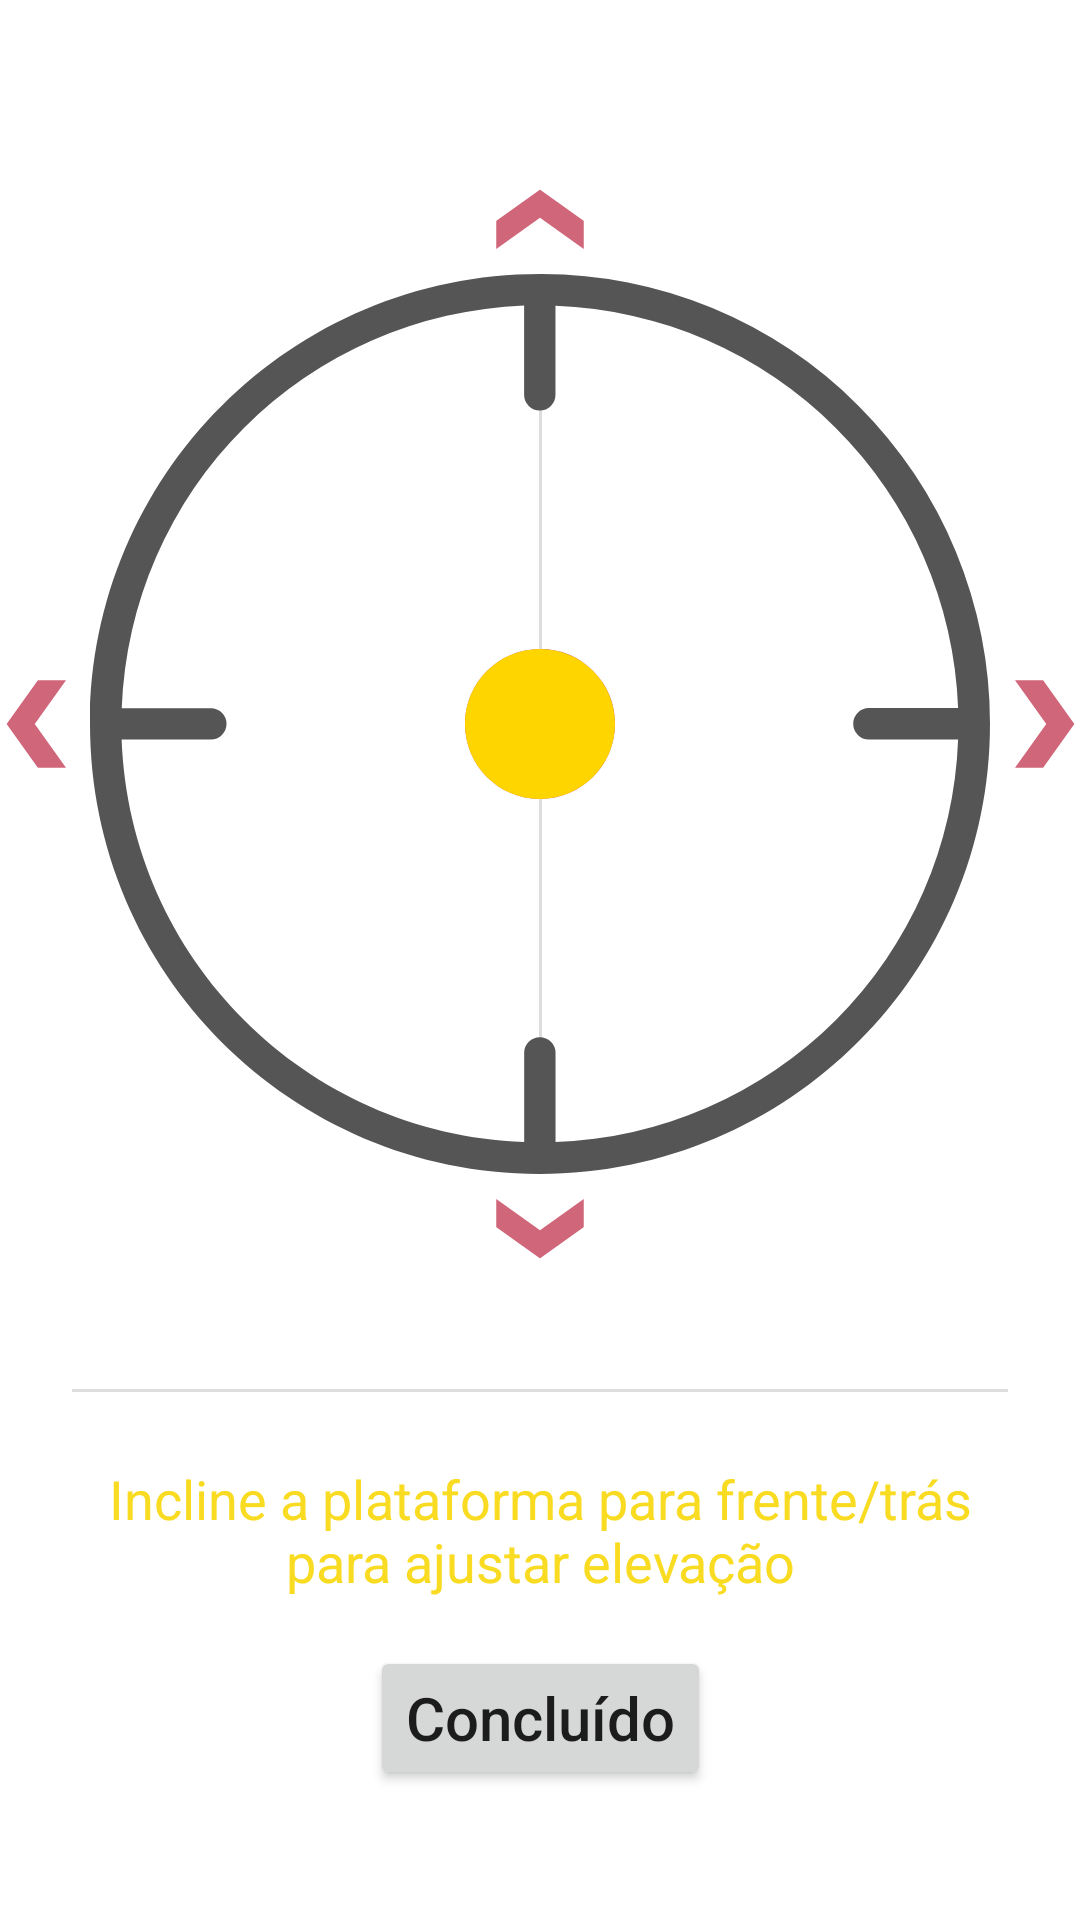

Android layout source for this screen:
<!-- AndroidManifest.xml: fallback theme Theme.MaterialComponents.DayNight.NoActionBar -->
<!-- res/layout/fragment_tilt_alignment.xml -->
<?xml version="1.0" encoding="utf-8"?>
<layout xmlns:android="http://schemas.android.com/apk/res/android"
    xmlns:app="http://schemas.android.com/apk/res-auto"
    xmlns:tools="http://schemas.android.com/tools">

    
    <data>
        <variable
            name="tiltAlignmentViewModel"
            type="com.epp.easytracker.alignment.tiltalignment.TiltAlignmentViewModel" />
    </data>

    <androidx.constraintlayout.widget.ConstraintLayout
        android:layout_width="match_parent"
        android:layout_height="match_parent">

        <androidx.constraintlayout.widget.ConstraintLayout
            android:id="@+id/titleConstraint"
            android:layout_width="wrap_content"
            android:layout_height="wrap_content"
            app:layout_constraintBottom_toBottomOf="parent"
            app:layout_constraintEnd_toEndOf="parent"
            app:layout_constraintStart_toStartOf="parent"
            app:layout_constraintTop_toTopOf="parent">

            <View
                android:id="@+id/divider3"
                android:layout_width="1dp"
                android:layout_height="300dp"
                android:background="@color/grey"
                app:layout_constraintBottom_toBottomOf="@+id/imageView"
                app:layout_constraintEnd_toEndOf="parent"
                app:layout_constraintStart_toStartOf="parent"
                app:layout_constraintTop_toTopOf="@+id/imageView" />

            <ImageView
                android:id="@+id/imageView"
                android:layout_width="wrap_content"
                android:layout_height="wrap_content"
                android:layout_marginTop="64dp"
                android:contentDescription="@string/todo_string"
                android:scaleType="centerInside"
                android:src="@drawable/tilt_vector"
                app:layout_constraintEnd_toEndOf="parent"
                app:layout_constraintHeight_min="wrap"
                app:layout_constraintStart_toStartOf="parent"
                app:layout_constraintTop_toTopOf="parent"
                app:layout_constraintWidth_min="wrap" />

            <ImageView
                android:id="@+id/circleAlignment"
                android:layout_width="wrap_content"
                android:layout_height="wrap_content"
                android:contentDescription="@string/todo_string"
                android:src="@drawable/circle_vector"
                app:layout_constraintBottom_toBottomOf="@+id/imageView"
                app:layout_constraintEnd_toEndOf="@+id/imageView"
                app:layout_constraintStart_toStartOf="@+id/imageView"
                app:layout_constraintTop_toTopOf="@+id/imageView" />

            <ImageView
                android:id="@+id/destination_circle"
                android:layout_width="wrap_content"
                android:layout_height="wrap_content"
                android:contentDescription="@string/todo_string"
                android:src="@drawable/circle_vector_yellow_light"
                app:layout_constraintBottom_toBottomOf="@+id/imageView"
                app:layout_constraintEnd_toEndOf="@+id/imageView"
                app:layout_constraintStart_toStartOf="@+id/imageView"
                app:layout_constraintTop_toTopOf="@+id/imageView" />

            <View
                android:id="@+id/divider"
                android:layout_width="match_parent"
                android:layout_height="1dp"
                android:layout_marginStart="24dp"
                android:layout_marginTop="64dp"
                android:layout_marginEnd="24dp"
                android:layout_marginBottom="16dp"
                android:background="@color/grey"
                app:layout_constraintBottom_toTopOf="@+id/textView"
                app:layout_constraintEnd_toEndOf="parent"
                app:layout_constraintStart_toStartOf="parent"
                app:layout_constraintTop_toBottomOf="@+id/imageView" />

            <TextView
                android:id="@+id/textView"
                android:layout_width="0dp"
                android:layout_height="wrap_content"
                android:layout_marginStart="4dp"
                android:layout_marginTop="96dp"
                android:layout_marginEnd="4dp"
                android:gravity="center_horizontal|center_vertical"
                android:text="@string/tilt_instruction"
                android:textColor="@color/yellow"
                android:textSize="18sp"
                app:layout_constraintEnd_toEndOf="@+id/imageView"
                app:layout_constraintStart_toStartOf="@+id/imageView"
                app:layout_constraintTop_toBottomOf="@+id/imageView" />

            <Button
                android:id="@+id/ok_button"
                android:layout_width="wrap_content"
                android:layout_height="wrap_content"
                android:layout_marginTop="16dp"
                android:layout_marginBottom="16dp"
                android:text="@string/ok_button"
                android:textAllCaps="false"
                android:textSize="20sp"
                app:icon="@drawable/button_icon_check_circle_24"
                app:iconTint="@color/white"
                app:layout_constraintBottom_toBottomOf="parent"
                app:layout_constraintEnd_toEndOf="parent"
                app:layout_constraintStart_toStartOf="parent"
                app:layout_constraintTop_toBottomOf="@+id/textView" />

            <ImageView
                android:id="@+id/right_arrow"
                android:layout_width="50dp"
                android:layout_height="50dp"
                app:layout_constraintBottom_toBottomOf="@+id/imageView"
                app:layout_constraintStart_toEndOf="@+id/imageView"
                app:layout_constraintTop_toTopOf="@+id/divider3"
                app:srcCompat="@drawable/arrow_level" />

            <ImageView
                android:id="@+id/left_arrow"
                android:layout_width="50dp"
                android:layout_height="50dp"
                android:rotationY="180"
                app:layout_constraintBottom_toBottomOf="@+id/imageView"
                app:layout_constraintEnd_toStartOf="@+id/imageView"
                app:layout_constraintTop_toTopOf="@+id/imageView"
                app:srcCompat="@drawable/arrow_level" />

            <ImageView
                android:id="@+id/bottom_arrow"
                android:layout_width="50dp"
                android:layout_height="50dp"
                android:rotation="90"
                app:layout_constraintEnd_toEndOf="@+id/imageView"
                app:layout_constraintStart_toStartOf="@+id/imageView"
                app:layout_constraintTop_toBottomOf="@+id/imageView"
                app:srcCompat="@drawable/arrow_level" />

            <ImageView
                android:id="@+id/top_arrow"
                android:layout_width="50dp"
                android:layout_height="50dp"
                android:rotation="-90"
                app:layout_constraintBottom_toTopOf="@+id/divider3"
                app:layout_constraintEnd_toEndOf="@+id/imageView"
                app:layout_constraintStart_toStartOf="@+id/imageView"
                app:srcCompat="@drawable/arrow_level" />

            <ImageView
                android:id="@+id/imageView4"
                android:layout_width="80dp"
                android:layout_height="70dp"
                android:layout_marginStart="32dp"
                android:layout_marginTop="16dp"
                android:rotation="180"
                app:layout_constraintStart_toStartOf="parent"
                app:layout_constraintTop_toTopOf="parent"
                app:srcCompat="@drawable/ic_top_view" />

        </androidx.constraintlayout.widget.ConstraintLayout>
    </androidx.constraintlayout.widget.ConstraintLayout>
</layout>
<!-- resources referenced by this layout -->
<resources>
  <color name="grey">#FFDDDDDD</color>
  <color name="white">#FFFFFFFF</color>
  <color name="yellow">#f9db22</color>
  <!-- drawable arrow_level (drawable) -->
  <vector android:height="24dp"
      android:viewportHeight="24" android:viewportWidth="24"
      android:width="24dp" xmlns:android="http://schemas.android.com/apk/res/android">
      <path android:fillColor="@color/red_error" android:pathData="M8.5,5l-4.5,0l5,7l-5,7l4.5,0l5,-7z"/>
  </vector>
  <!-- drawable button_icon_check_circle_24 (drawable) -->
  <vector android:height="24dp"
      android:viewportHeight="24" android:viewportWidth="24"
      android:width="24dp" xmlns:android="http://schemas.android.com/apk/res/android">
      <path android:fillColor="#fff" android:pathData="M12,2C6.48,2 2,6.48 2,12s4.48,10 10,10 10,-4.48 10,-10S17.52,2 12,2zM10,17l-5,-5 1.41,-1.41L10,14.17l7.59,-7.59L19,8l-9,9z"/>
  </vector>
  <!-- drawable circle_vector (drawable) -->
  <?xml version="1.0" encoding="utf-8"?>
  <vector android:height="50dp" android:viewportHeight="393.9"
      android:viewportWidth="393.9" android:width="50dp" xmlns:android="http://schemas.android.com/apk/res/android">
      <path android:fillColor="@color/red_error" android:pathData="M336.28,57.62A196.07,196.07 0,0 0,197 0C88.15,0 0,88.27 0,197S88.27,394 197,393.9s197,-88.27 196.89,-197A196.57,196.57 0,0 0,336.28 57.62Z"/>
  </vector>
  <!-- drawable circle_vector_yellow_light (drawable) -->
  <vector xmlns:android="http://schemas.android.com/apk/res/android"
      android:width="50dp"
      android:height="50dp"
      android:viewportWidth="393.9"
      android:viewportHeight="393.9">
    <path
        android:pathData="M336.3,57.6C299.4,20.6 249.2,-0.1 197,0C88.2,0 0,88.3 0,197s88.3,197 197,196.9s197,-88.3 196.9,-197C394,144.7 373.2,94.5 336.3,57.6z"
        android:fillColor="#FFD500"/>
  
  
  
  
  
  
  
  </vector>
  <!-- drawable tilt_vector (drawable) -->
  <vector android:height="300dp" android:viewportHeight="393.9"
      android:viewportWidth="393.9" android:width="300dp" xmlns:android="http://schemas.android.com/apk/res/android">
      <path android:fillColor="@color/grey_bold" android:pathData="M336.28,57.62A196.07,196.07 0,0 0,197 0C88.15,0 0,88.27 0,197S88.27,394 197,393.9s197,-88.27 196.89,-197A196.57,196.57 0,0 0,336.28 57.62ZM203.75,379.94V340.89a6.86,6.86 0,0 0,-13.72 0v39.05C94.3,376.39 17.51,299.6 13.84,203.75H52.89a6.86,6.86 0,0 0,0 -13.72h-39A183.11,183.11 0,0 1,190 13.84V52.89a6.86,6.86 0,0 0,13.72 0h0v-39A183.11,183.11 0,0 1,379.94 190H340.89a6.86,6.86 0,0 0,0 13.72h39.05A183,183 0,0 1,203.75 379.94Z"/>
  </vector>
  <string name="ok_button">Concluído</string>
  <string name="tilt_instruction">Incline a plataforma para frente/trás para ajustar elevação</string>
  <string name="todo_string">TODO</string>
  <color name="red_error">#CF6679</color>
  <color name="grey_bold">#FF555555</color>
</resources>
